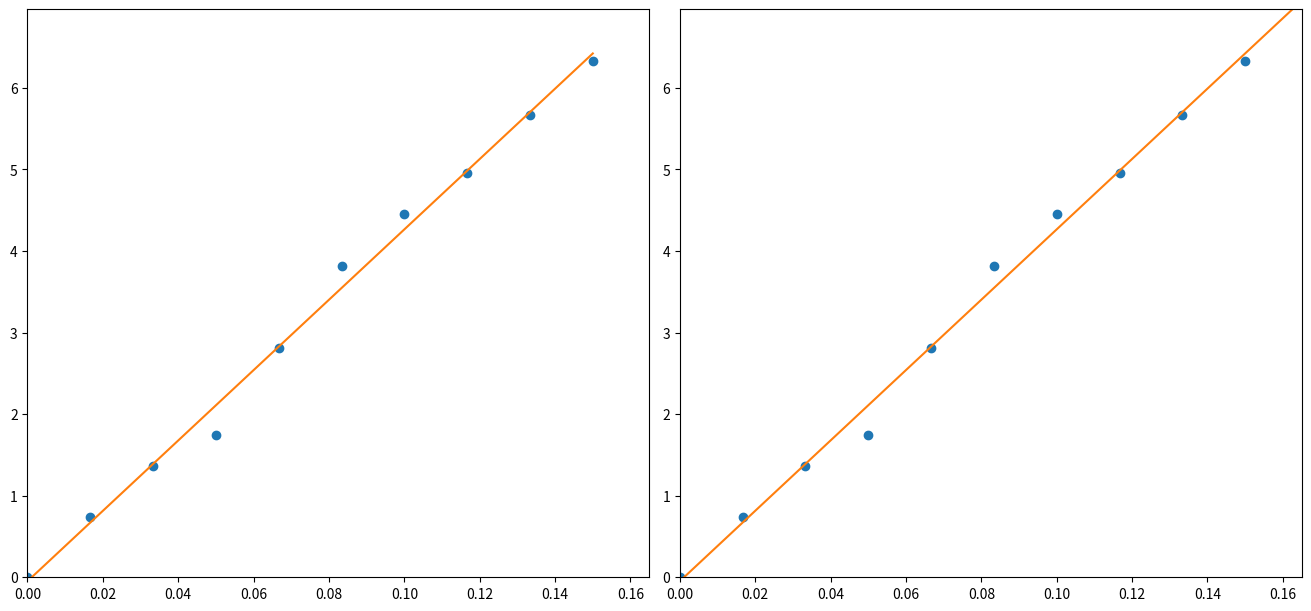

Write Python code to recreate this figure.
# -*- coding: utf-8 -*-
"""
Created on Mon Mar 14 17:25:36 2022

[redacted]
"""
import matplotlib.pyplot as plt
import numpy as np

#9 mins
y = np.array([0.00, 0.735, 1.363, 1.739, 2.805, 3.814, 4.458, 4.955, 5.666, 6.329]) #DistanceKM
N = y.size
Time = np.linspace(0, N-1, 10) # OR  np.array([0,1,2,3,4,5,6,7,8,9])
x = Time/60 #Time in hours

xy = x*y
xx = np.square(x)
yy = np.square(y)

Sumx = x.sum()
Sumy = y.sum()
Sumxy = xy.sum()
Sumxx = xx.sum()
Sumyy = yy.sum()

m = ((N * Sumxy) - (Sumx * Sumy))/(N * Sumxx - (Sumx)**2) # declive

b = ((Sumxx * Sumy) - (Sumx * Sumxy))/(N * Sumxx - (Sumx)**2) # coordenada na origem

r2_top_numerator = ((N*Sumxy) - (Sumx*Sumy))**2 
r2_top_denominator = ((N*Sumxx)-(Sumx)**2)*((N*Sumyy) - (Sumy)**2)

r2 = r2_top_numerator/r2_top_denominator # coeficiente

deltamSquareroot = np.sqrt(((1/r2)-1)/(N-2))
deltam = abs(m)*deltamSquareroot # erro de m

deltabSquareroot = np.sqrt(Sumxx/N)
deltab = deltam * deltabSquareroot # erro de b


Median_vel = y[N-1]/x[N-1] # Velocidade media (yf - y0)/(xf - x0); x0 e y0 = 0
print(Median_vel)
poly_test = np.poly1d(np.polyfit(x,y, 1 )) # np.polyfit para dar os valores de x^n e np.poly1d para utilizar como uma funçao 
#chamar poly_test(x) com x sendo um array do numpy ! ! ! Provavelmente Inutil ! ! !


xmax = np.max(x)*1.1
xmin = np.min(x)*0.9
ymax = np.max(y)*1.1
ymin = np.min(y)*0.9
x1 = np.array([xmin,xmax])
yline = m*x1+b

fig1, ax = plt.subplots(1, 2, figsize=(13,6), layout="constrained")

ax[0].plot(x,y,"o")
ax[0].plot(x,poly_test(x)) # exemplo de como usar poly_test(x)
ax[0].set_xlim([xmin,xmax])
ax[0].set_ylim([ymin,ymax])

ax[1].plot(x,y,"o",x1,yline)
ax[1].set_xlim([xmin,xmax])
ax[1].set_ylim([ymin,ymax])